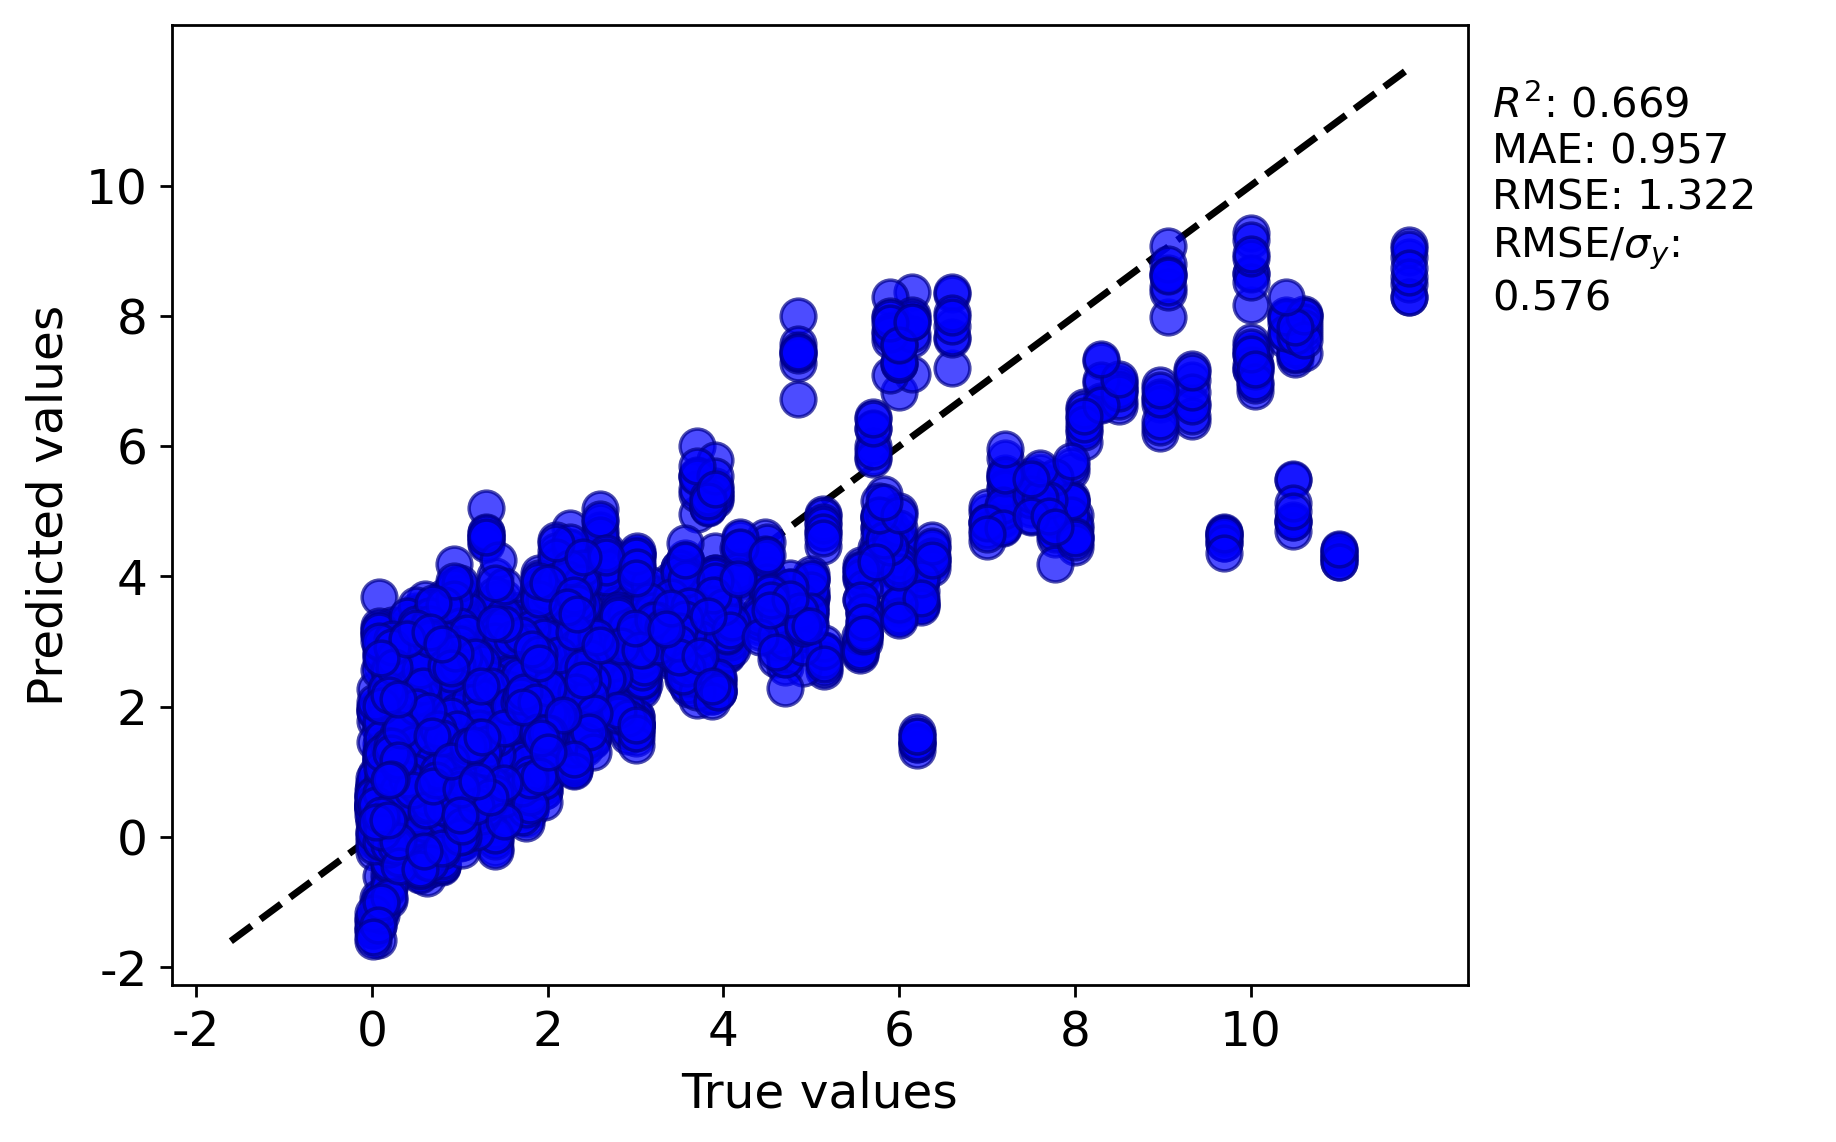

The table this chart was drawn from, first rows:
y true, y pred
3.485, 3.188
4.19, 4.573
3.9, 3.881
0.13, 0.6326
0.064, 0.3774
2.5, 2.141
0.82, 3.684
5.74, 4.212
2.45, 2.434
1.919, 1.606
9.7, 4.586
4.1, 3.313
3.1, 2.68
2.5, 2.22
1.2, 1.108
1.215, 1.729
4.0, 3.76
2.43, 2.487
1.77, 1.853
2.4, 2.257
0.93, 4.194
8.0, 4.722
2.0, 2.944
7.0, 4.994
9.06, 9.073
5.13, 4.954
3.88, 3.893
3.6, 3.365
3.4, 2.982
3.61, 2.9
2.89, 2.517
0.67, 2.085
0.015, -1.284
1.2, 1.53
0.21, 0.8963
0.145, 0.4371
6.245, 3.558
3.7, 5.994
2.26, 4.749
10.0, 9.27
6.0, 4.189
4.87, 3.661
4.07, 3.278
0.46, 2.694
4.47, 4.603
5.7, 6.449
6.0, 7.814
3.562, 3.566
1.75, 3.066
1.785, 1.331
1.0, 1.477
2.417, 2.005
0.45, 0.3214
1.714, 0.5395
0.13, 0.8059
0.2, -0.1511
0.52, 1.04
0.7, 1.581
2.68, 2.989
1.12, 1.209
... 3,300 more rows
